Run: headless pygame with SDL's dummy video driver; simulated clock (each Clock.tick advances the game by its frame time, no real sleeping); random seed 0; keys injected as events and as key.get_pressed() state; no mouse input.
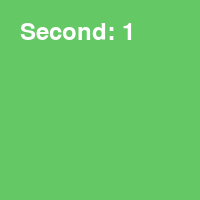
Frame 1 of 4 · flips 1–60 · no input
Frame 2 of 4 · flips 61–180 · tapped SPACE, RETURN · held RIGHT (→), D · screen unchanged from frame 1, image omitted
Frame 3 of 4 · flips 181–300 · held DOWN (↓), S · screen unchanged from frame 2, image omitted
Frame 4 of 4 · flips 301–420 · held LEFT (←), A, UP (↑), W · screen unchanged from frame 3, image omitted

The pygame program that drew these frames:

import pygame
import math
from datetime import datetime

pygame.init()
screen_size = (200, 200)
screen = pygame.display.set_mode(screen_size)
font = pygame.font.SysFont(None, 36)

while True:
    s = datetime.now().second
    screen.fill((100, 200, 100))
    if s > 30:
        screen.fill((200, 100, 100))

    text = font.render(f'Second: {s}', True, (255, 255, 255))
    screen.blit(text, (20, 20))

    pygame.display.flip()

    for event in pygame.event.get():
        if event.type == pygame.QUIT:
            pygame.quit()
            exit()
            
